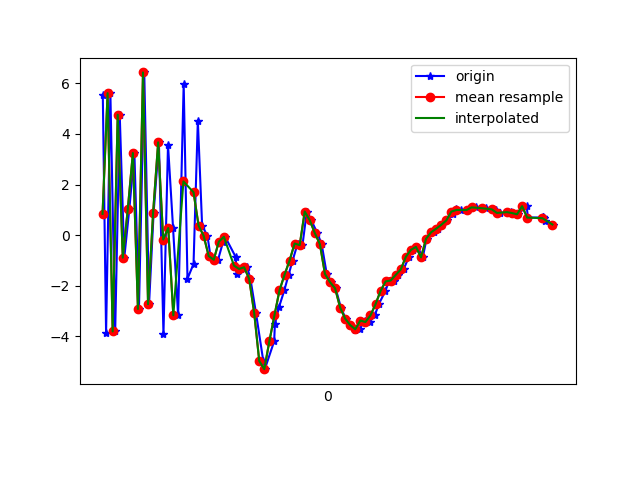

The file beside this chart, header and first rows:
1617849354321, 544997869325664, 5.556334, 2.839519, 5.941208
1617849354334, 544997888556434, -3.879, 0.9381, -3.633
1617849354351, 544997907787204, 5.618, 2.837, 2.407
1617849354370, 544997927017974, -3.818, 0.8259, 1.125
1617849354388, 544997946248744, 4.764, 2.651, -2.75
1617849354406, 544997965479514, -0.8969, 1.329, 6.64
1617849354426, 544997984710284, 1.034, 1.869, -7.414
1617849354446, 544998003941054, 3.247, 2.184, 8.639
1617849354464, 544998023171824, -2.929, 0.8495, -5.16
1617849354485, 544998042402594, 6.437, 2.869, 1.775
1617849354504, 544998061633364, -2.739, 0.9029, 4.686
1617849354522, 544998080864134, 0.8728, 1.563, -7.295
1617849354543, 544998100094904, 3.67, 2.217, 7.938
1617849354561, 544998119325674, -3.928, 0.6759, -2.498
1617849354579, 544998138556444, 3.573, 2.679, -3.434
1617849354599, 544998157787214, 0.2782, 1.79, 8.104
1617849354619, 544998177017984, -3.178, 1.327, -6.914
1617849354641, 544998196248754, 5.976, 3.25, 1.137
1617849354656, 544998215479524, -1.733, 1.79, 5.529
1617849354680, 544998234710294, -1.143, 2.234, -8.683
1617849354697, 544998253941064, 4.531, 3.892, 2.679
1617849354714, 544998273171834, 0.3698, 2.599, 1.513
1617849354735, 544998292402604, -0.03007, 2.454, -0.9511
1617849354747, 544998311633374, -0.8341, 2.868, -2.824
1617849354777, 544998330864144, -0.9785, 3.619, -3.609
1617849354797, 544998350094914, -0.2655, 3.766, -4.777
1617849354805, 544998369325684, -0.07014, 3.283, -5.398
1617849354847, 544998388556454, -0.8729, 2.718, -4.327
1617849354850, 544998407787224, -1.55, 3.251, -2.994
1617849354868, 544998427017994, -1.344, 4.316, -2.79
1617849354892, 544998446248764, -1.276, 3.09, -3.008
1617849354905, 544998465479534, -1.73, 1.219, -2.968
1617849354927, 544998484710304, -3.085, -0.9313, -2.073
1617849354956, 544998503941074, -4.99, -2.191, 0.7106
1617849354962, 544998523171844, -5.311, -1.704, 4.087
1617849354999, 544998542402614, -4.206, -0.437, 6.509
1617849355002, 544998561633384, -3.511, -1.03, 8.383
1617849355018, 544998580864154, -2.86, -2.774, 10.03
1617849355039, 544998600094924, -2.196, -4.02, 11.19
1617849355056, 544998619325694, -1.576, -4.13, 11.77
1617849355072, 544998638556464, -1.009, -3.294, 11.85
1617849355092, 544998657787234, -0.3363, -1.946, 11.56
1617849355111, 544998677018004, -0.4003, -0.252, 12.15
1617849355128, 544998696248774, 0.9302, 0.6317, 10.35
1617849355146, 544998715479544, 0.5805, -1.168, 9.087
1617849355170, 544998734710314, 0.07291, -1.828, 8.45
1617849355187, 544998753941084, -0.3631, -0.6691, 7.014
1617849355207, 544998773171854, -1.542, -0.9119, 6.707
1617849355225, 544998792402624, -1.868, -2.078, 5.035
1617849355242, 544998811633394, -2.108, -2.424, 3.763
1617849355263, 544998830864164, -2.872, -2.802, 3.04
1617849355282, 544998850094934, -3.311, -2.8, 2.209
1617849355301, 544998869325704, -3.568, -2.15, 0.8164
1617849355320, 544998888556474, -3.754, -1.312, -0.451
1617849355338, 544998907787244, -3.707, -1.478, -0.8297
1617849355358, 544998927018014, -3.385, -1.772, -1.232
1617849355377, 544998946248784, -3.445, -1.685, -1.956
1617849355397, 544998965479554, -3.186, -1.255, -2.87
1617849355413, 544998984710324, -2.74, -0.1402, -3.332
1617849355439, 544999004062496, -2.215, 0.9557, -4.052
1617849355453, 544999023293266, -1.837, 0.9018, -4.517
... 33 more rows
